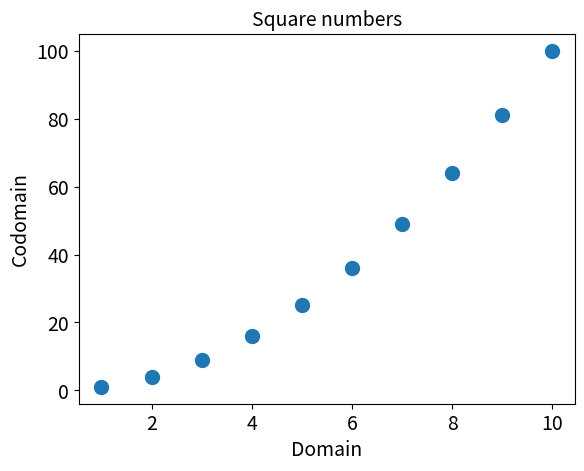

The matplotlib source for this figure:
import matplotlib.pyplot as plt

domain = [1, 2, 3, 4, 5, 6, 7, 8, 9, 10]
codomain = [1, 4, 9, 16, 25, 36, 49, 64, 81, 100]
plt.scatter(domain, codomain, s=100)

# Label your axes!
plt.title("Square numbers", fontsize=14)
plt.xlabel("Domain", fontsize=14)
plt.ylabel("Codomain", fontsize=14)

# I don't really know what this does
plt.tick_params(axis='both', which='major', labelsize=14)

plt.show()
